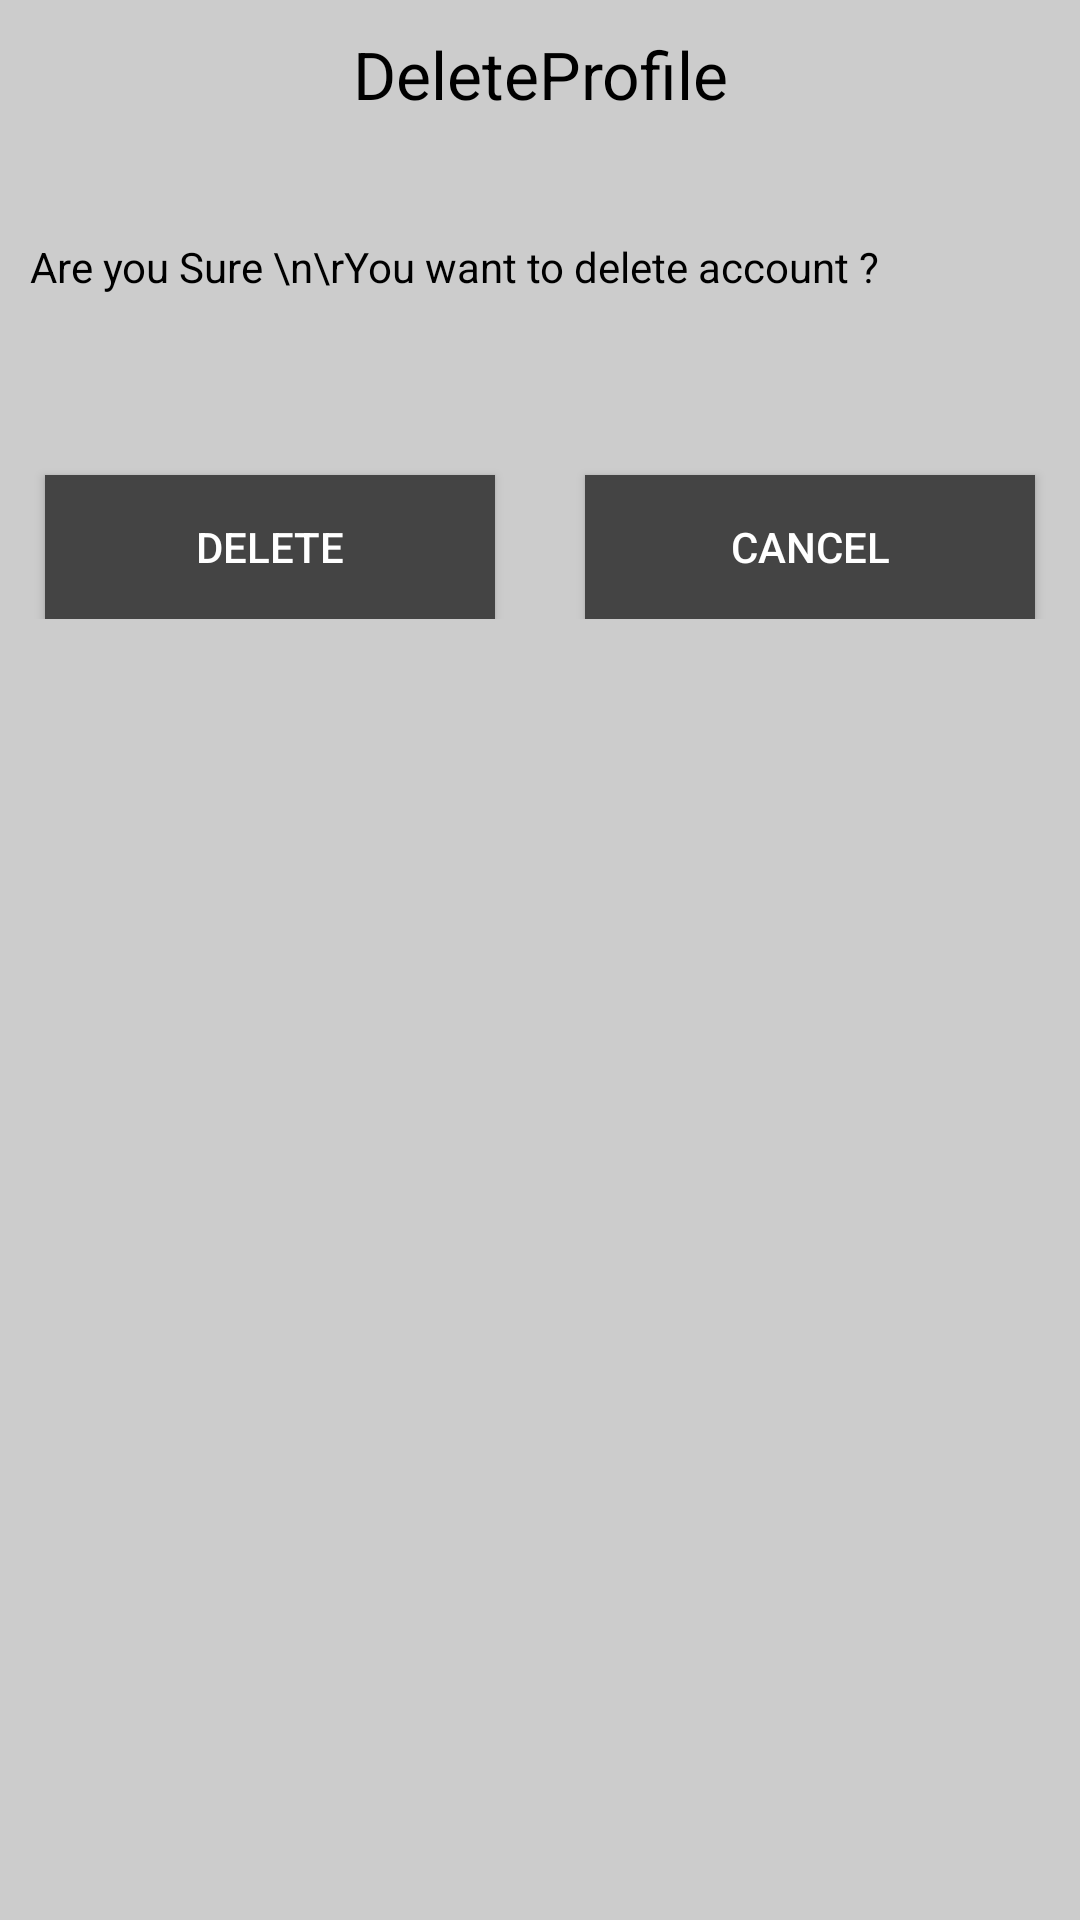

Here is an Android app screen rendered from its layout file. Give the layout XML and the strings, colors and styles it references.
<!-- AndroidManifest.xml: application theme AppTheme -->
<!-- res/layout/activity_delete_profile.xml -->
<?xml version="1.0" encoding="utf-8"?>
<ScrollView xmlns:android="http://schemas.android.com/apk/res/android"
    android:layout_width="match_parent"
    android:layout_height="match_parent" >

    <LinearLayout xmlns:android="http://schemas.android.com/apk/res/android"
        android:layout_width="fill_parent"
        android:layout_height="match_parent"
        android:orientation="vertical" >

        <LinearLayout
            android:layout_width="fill_parent"
            android:layout_height="wrap_content"
            android:orientation="horizontal" >

            <TextView
                android:layout_width="fill_parent"
                android:layout_height="wrap_content"
                android:gravity="center"
                android:padding="10dp"
                
                android:text="@string/title_activity_delete_profile"
                android:textAppearance="?android:attr/textAppearanceLarge" />
        </LinearLayout>

        <TextView
            android:layout_width="match_parent"
            android:layout_height="wrap_content"
            android:layout_marginTop="20dp"
            android:padding="10dp"
            
            android:text="Are you Sure \n\rYou want to delete account ?"/>


    <LinearLayout
        android:layout_width="match_parent"
        android:layout_marginTop="40dp"
        android:layout_height="wrap_content"
        android:orientation="horizontal">
        <Button
            android:id="@+id/btnDelete"
            android:layout_width="fill_parent"
            android:layout_height="wrap_content"
            android:background="#ff444444"
            android:textColor="#ffffff"
            android:layout_marginLeft="15dp"
            android:layout_marginRight="15dp"
            android:layout_marginTop="10dp"
            android:gravity="center"
            android:padding="5dp"
            android:layout_weight="1"
            android:text="Delete" />

        <Button
            android:id="@+id/btnCancel"
            android:layout_width="fill_parent"
            android:layout_height="wrap_content"
            android:layout_marginLeft="15dp"
            android:layout_marginRight="15dp"
            android:layout_marginTop="10dp"
            android:background="#ff444444"
            android:textColor="#ffffff"
            android:gravity="center"
            android:padding="5dp"
            android:layout_weight="1"
            android:text="Cancel" />
</LinearLayout>
    </LinearLayout>
</ScrollView>
<!-- resources referenced by this layout -->
<resources>
  <string name="title_activity_delete_profile">DeleteProfile</string>
  <style name="AppTheme" parent="Theme.AppCompat.Light">
          
          
          <item name="android:colorPrimary">#006400</item>
          
          <item name="android:colorPrimaryDark">#003600</item>
          
          <item name="android:colorAccent">#006400</item>
          <item name="android:colorControlHighlight">#006400</item>
          <item name="android:textColorPrimary">#000000</item>
          <item name="android:textColorSecondary">#000000</item>
          <item name="colorPrimary">#006400</item>
          <item name="colorPrimaryDark">#003400</item>
          <item name="colorAccent">#006400</item>
          <item name="android:background">#cccccc</item>
          <item name="android:textColor">#000000</item>
          <item name="android:statusBarColor">#006400</item>
      </style>
</resources>
